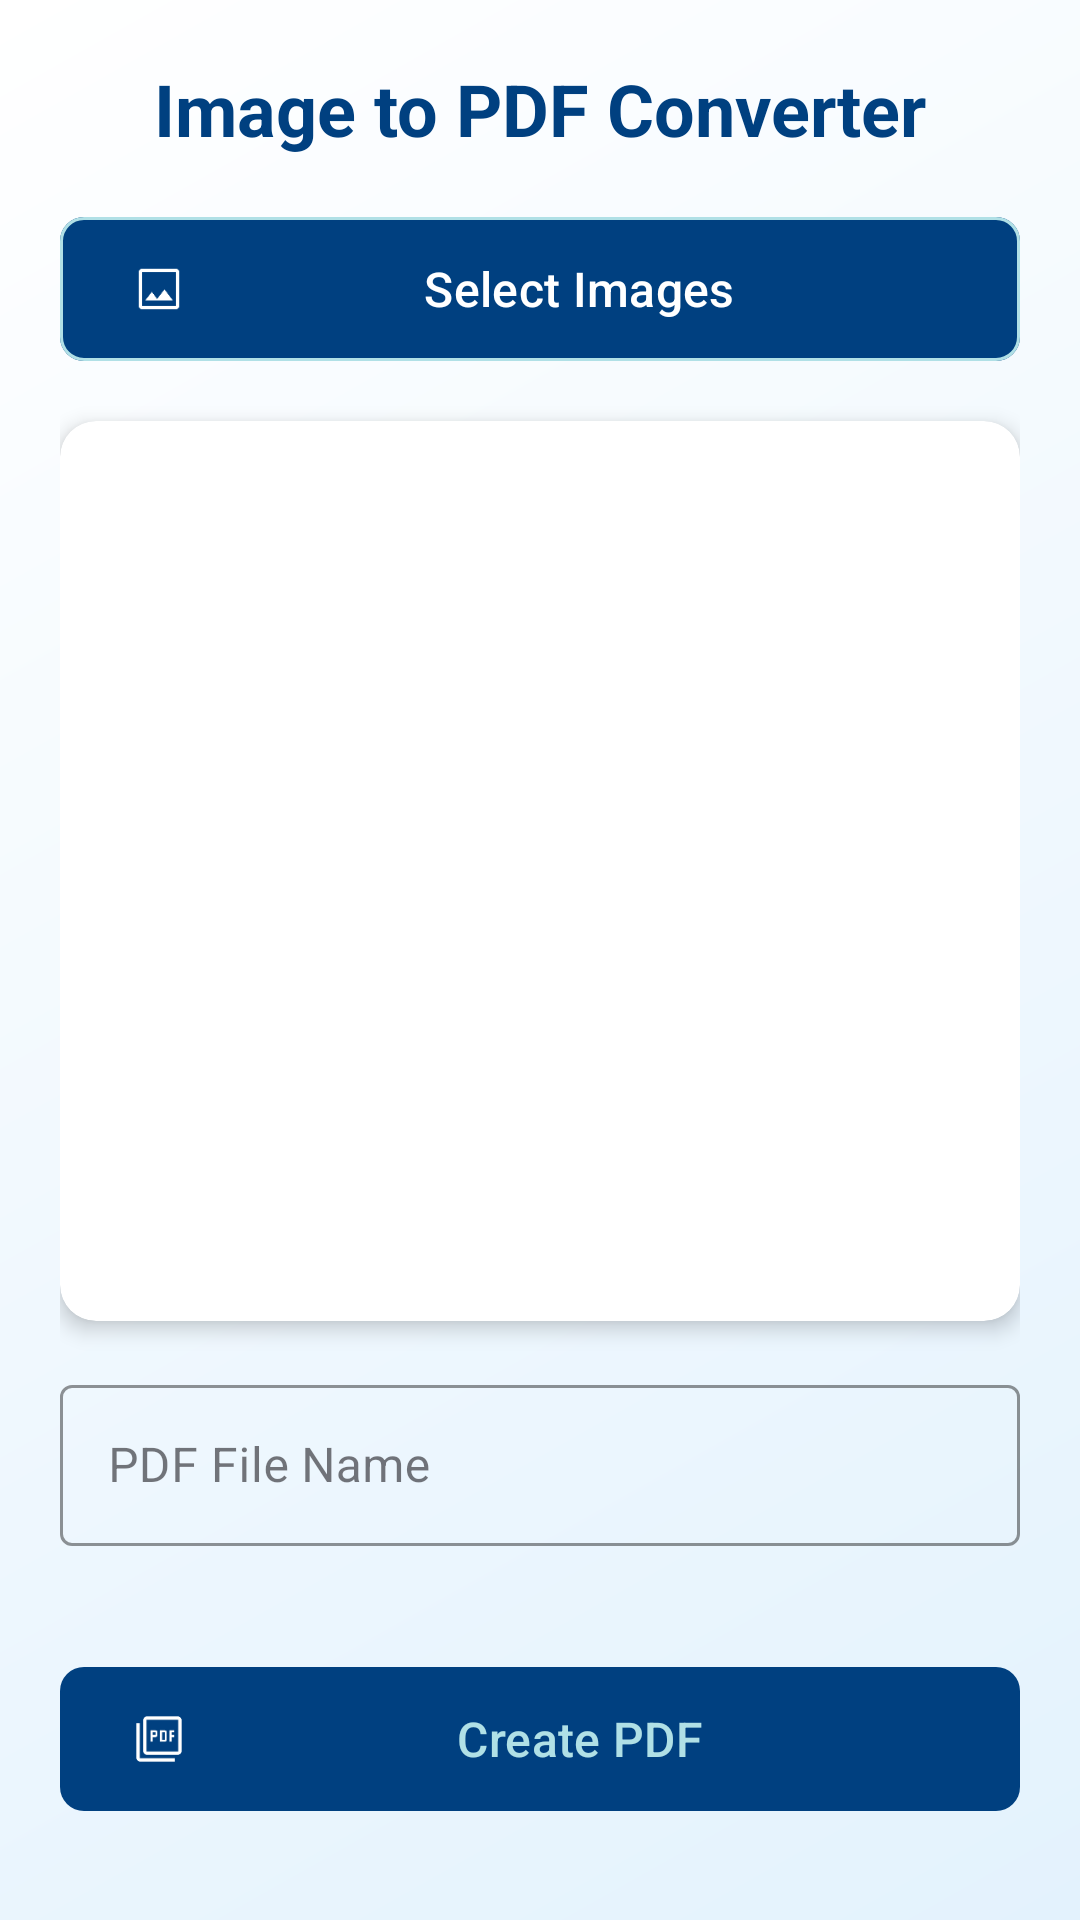

Reconstruct the res/layout file that produces this screen, plus the resources it refers to.
<!-- AndroidManifest.xml: application theme Theme.MySmartTools -->
<!-- res/layout/activity_image_to_pdf.xml -->
<?xml version="1.0" encoding="utf-8"?>
<RelativeLayout xmlns:android="http://schemas.android.com/apk/res/android"
    xmlns:app="http://schemas.android.com/apk/res-auto"
    xmlns:tools="http://schemas.android.com/tools"
    android:layout_width="match_parent"
    android:layout_height="match_parent"
    android:background="@drawable/bg_gradient_light_blue"
    android:padding="20dp">

    
    <TextView
        android:id="@+id/title_text"
        android:layout_width="match_parent"
        android:layout_height="wrap_content"
        android:text="Image to PDF Converter"
        android:textColor="@color/primaryDark"
        android:textSize="24sp"
        android:textStyle="bold"
        android:gravity="center"
        android:layout_marginBottom="16dp"/>

    
    <com.google.android.material.button.MaterialButton
        android:id="@+id/btn_pick_images"
        android:layout_width="match_parent"
        android:layout_height="56dp"
        android:layout_below="@id/title_text"
        android:text="Select Images"
        android:textSize="16sp"
        app:icon="@drawable/ic_gallery"
        app:iconTint="@color/white"
        app:backgroundTint="@color/primaryDark"
        app:cornerRadius="8dp"
        app:strokeColor="@color/primaryLight"
        app:strokeWidth="1dp"/>

    
    <androidx.cardview.widget.CardView
        android:id="@+id/card_preview"
        android:layout_width="match_parent"
        android:layout_height="300dp"
        android:layout_below="@id/btn_pick_images"
        android:layout_marginTop="16dp"
        app:cardCornerRadius="12dp"
        app:cardElevation="4dp">

        <androidx.recyclerview.widget.RecyclerView
            android:id="@+id/recycler_view_images"
            android:layout_width="match_parent"
            android:layout_height="match_parent"
            android:clipToPadding="false"
            android:padding="4dp"
            tools:listitem="@layout/item_image_preview"/>

    </androidx.cardview.widget.CardView>

    
    <com.google.android.material.textfield.TextInputLayout
        android:id="@+id/file_name_container"
        style="@style/Widget.MaterialComponents.TextInputLayout.OutlinedBox"
        android:layout_width="match_parent"
        android:layout_height="wrap_content"
        android:layout_below="@id/card_preview"
        android:layout_marginTop="16dp"
        android:hint="PDF File Name"
        app:boxStrokeColor="@color/primaryDark"
        app:boxStrokeWidth="1dp"
        app:boxStrokeWidthFocused="2dp"
        app:errorEnabled="true">

        <com.google.android.material.textfield.TextInputEditText
            android:id="@+id/edit_file_name"
            android:layout_width="match_parent"
            android:layout_height="wrap_content"
            android:inputType="textCapWords"
            android:maxLines="1"
            android:padding="16dp"
            android:textSize="16sp"/>
    </com.google.android.material.textfield.TextInputLayout>

    
    <com.google.android.material.button.MaterialButton
        android:id="@+id/btn_create_pdf"
        android:layout_width="match_parent"
        android:layout_height="56dp"
        android:layout_below="@id/file_name_container"
        android:layout_marginTop="16dp"
        android:text="Create PDF"
        android:textColor="@color/primaryLight"
        android:textSize="16sp"
        app:backgroundTint="@color/primaryDark"
        app:cornerRadius="8dp"
        app:icon="@drawable/ic_pdf"
        app:iconTint="@color/white"
        android:enabled="false"/>

    
    <com.google.android.material.progressindicator.LinearProgressIndicator
        android:id="@+id/progress_bar"
        android:layout_width="match_parent"
        android:layout_height="8dp"
        android:layout_below="@id/btn_create_pdf"
        android:layout_marginTop="16dp"
        android:visibility="gone"
        app:indicatorColor="@color/primaryDark"
        app:trackColor="@color/primaryLight"
        app:trackCornerRadius="4dp"/>

</RelativeLayout>
<!-- res/layout/item_image_preview.xml (included above) -->
<?xml version="1.0" encoding="utf-8"?>
<FrameLayout xmlns:android="http://schemas.android.com/apk/res/android"
    xmlns:app="http://schemas.android.com/apk/res-auto"
    xmlns:tools="http://schemas.android.com/tools"
    android:layout_width="100dp"
    android:layout_height="120dp"
    android:layout_margin="4dp">

    <ImageView
        android:id="@+id/image_preview"
        android:layout_width="match_parent"
        android:layout_height="match_parent"
        android:scaleType="centerCrop"
        tools:src="@drawable/ic_gallery" />

    <ImageButton
        android:id="@+id/btn_remove"
        android:layout_width="24dp"
        android:layout_height="24dp"
        android:layout_gravity="top|end"
        android:layout_margin="4dp"
        android:background="?attr/selectableItemBackgroundBorderless"
        android:src="@drawable/ic_close"
        app:tint="@color/white" />
</FrameLayout>
<!-- resources referenced by this layout -->
<resources>
  <color name="primaryDark">#004080</color>
  <color name="primaryLight">#B0E0E6</color>
  <color name="white">#FFFFFFFF</color>
  <!-- drawable bg_gradient_light_blue (drawable) -->
  <shape xmlns:android="http://schemas.android.com/apk/res/android">
      <gradient
          android:startColor="#E3F2FD"
          android:endColor="#FFFFFF"
          android:angle="135"/>
  </shape>
  <!-- drawable ic_gallery: png bitmap (drawable, 754 bytes) -->
  <!-- drawable ic_pdf: png bitmap (drawable, 810 bytes) -->
  <style name="Theme.MySmartTools" parent="Base.Theme.MySmartTools" />
  <style name="Base.Theme.MySmartTools" parent="Theme.Material3.DayNight.NoActionBar">
          
          
      </style>
</resources>
